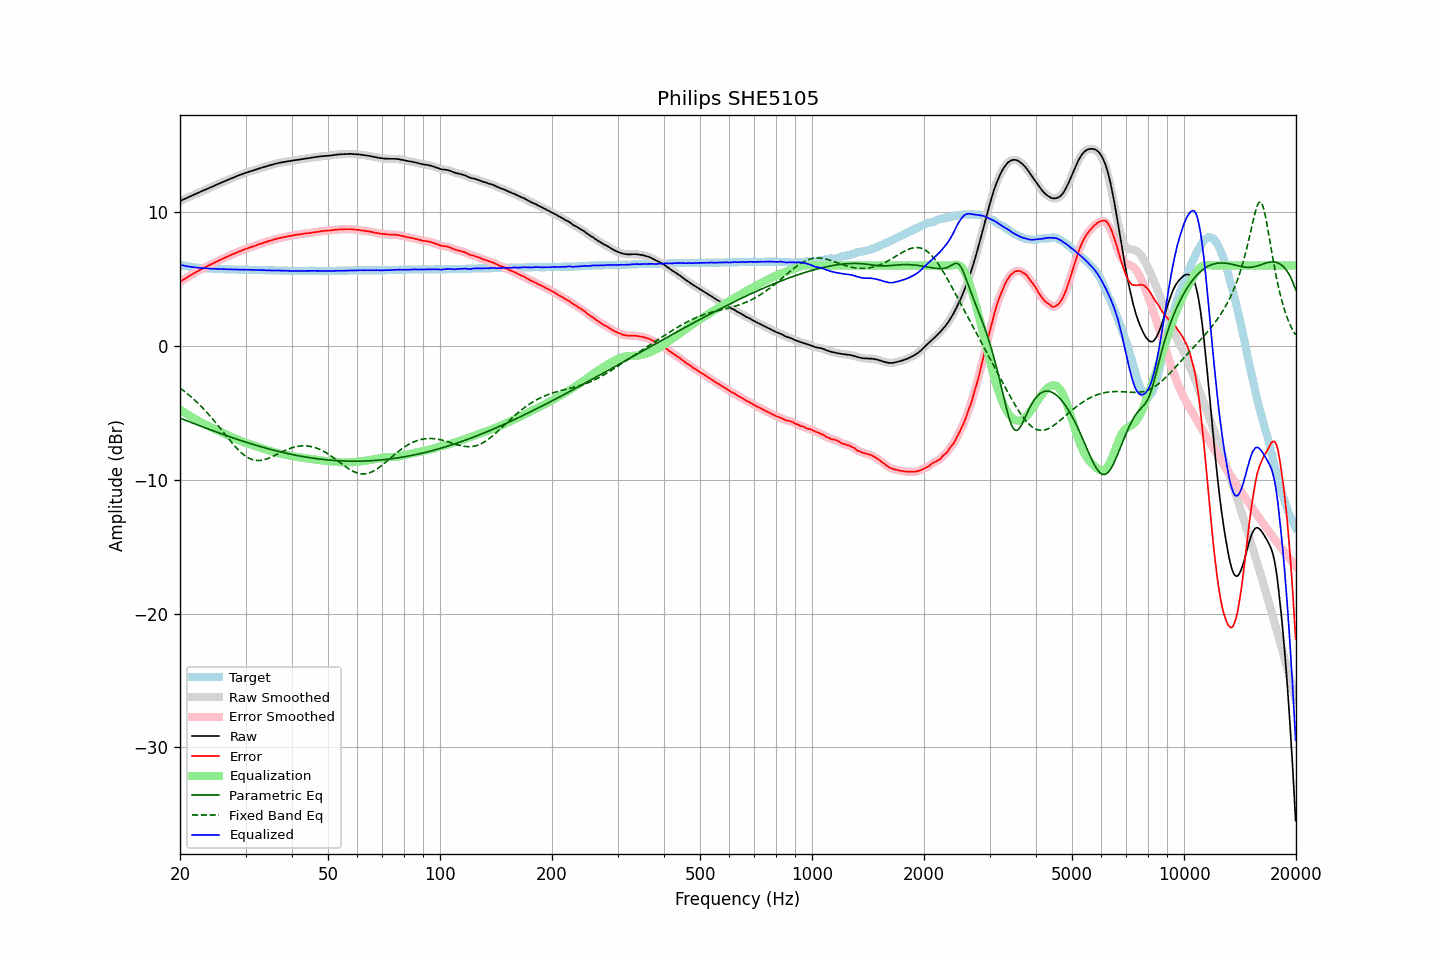

Values plotted in this chart, from the file beside it:
frequency, raw, error, smoothed, error_smoothed, equalization, parametric_eq, fixed_band_eq, equalized_raw, equalized_smoothed, target
20.00, 10.82, 4.77, 10.82, 4.77, -4.77, -5.40, -3.16, 6.05, 6.05, 6.05
20.20, 10.87, 4.85, 10.87, 4.85, -4.85, -5.45, -3.25, 6.02, 6.02, 6.02
20.40, 10.93, 4.93, 10.92, 4.93, -4.93, -5.50, -3.34, 6.00, 6.00, 6.00
20.61, 10.98, 5.00, 10.98, 5.00, -5.00, -5.54, -3.43, 5.97, 5.97, 5.98
20.81, 11.03, 5.07, 11.03, 5.08, -5.08, -5.59, -3.52, 5.95, 5.95, 5.96
21.02, 11.09, 5.15, 11.09, 5.15, -5.15, -5.64, -3.62, 5.93, 5.93, 5.94
21.23, 11.14, 5.22, 11.14, 5.23, -5.23, -5.68, -3.72, 5.91, 5.91, 5.92
21.44, 11.20, 5.30, 11.20, 5.30, -5.30, -5.73, -3.82, 5.90, 5.90, 5.90
21.66, 11.25, 5.37, 11.25, 5.37, -5.37, -5.78, -3.93, 5.88, 5.88, 5.88
21.87, 11.31, 5.44, 11.31, 5.44, -5.44, -5.82, -4.04, 5.87, 5.86, 5.87
22.09, 11.36, 5.51, 11.36, 5.51, -5.51, -5.87, -4.15, 5.85, 5.85, 5.85
22.31, 11.42, 5.58, 11.41, 5.58, -5.58, -5.91, -4.26, 5.84, 5.84, 5.84
22.54, 11.47, 5.64, 11.47, 5.64, -5.64, -5.96, -4.38, 5.82, 5.82, 5.83
22.76, 11.52, 5.70, 11.52, 5.71, -5.71, -6.01, -4.50, 5.81, 5.81, 5.82
22.99, 11.58, 5.77, 11.57, 5.77, -5.77, -6.05, -4.62, 5.81, 5.80, 5.81
23.22, 11.63, 5.83, 11.63, 5.83, -5.83, -6.10, -4.75, 5.80, 5.80, 5.80
23.45, 11.68, 5.89, 11.68, 5.89, -5.89, -6.14, -4.88, 5.79, 5.79, 5.79
23.69, 11.73, 5.95, 11.73, 5.95, -5.95, -6.19, -5.01, 5.78, 5.78, 5.78
23.92, 11.78, 6.00, 11.78, 6.01, -6.01, -6.23, -5.15, 5.77, 5.77, 5.78
24.16, 11.84, 6.07, 11.83, 6.07, -6.07, -6.28, -5.29, 5.77, 5.77, 5.77
24.40, 11.89, 6.12, 11.89, 6.12, -6.13, -6.32, -5.43, 5.76, 5.76, 5.77
24.65, 11.94, 6.18, 11.94, 6.18, -6.18, -6.37, -5.57, 5.75, 5.76, 5.76
24.89, 12.00, 6.24, 11.99, 6.24, -6.24, -6.41, -5.71, 5.76, 5.75, 5.76
25.14, 12.05, 6.30, 12.05, 6.30, -6.30, -6.45, -5.86, 5.75, 5.75, 5.75
25.39, 12.10, 6.35, 12.10, 6.36, -6.36, -6.50, -6.01, 5.74, 5.74, 5.75
25.65, 12.16, 6.42, 12.15, 6.42, -6.42, -6.54, -6.16, 5.74, 5.74, 5.74
25.91, 12.21, 6.47, 12.21, 6.47, -6.47, -6.58, -6.31, 5.73, 5.73, 5.74
26.16, 12.26, 6.53, 12.26, 6.53, -6.53, -6.63, -6.46, 5.73, 5.73, 5.73
26.43, 12.31, 6.58, 12.31, 6.58, -6.58, -6.67, -6.61, 5.72, 5.72, 5.73
26.69, 12.36, 6.64, 12.36, 6.64, -6.64, -6.71, -6.76, 5.72, 5.72, 5.72
26.96, 12.41, 6.69, 12.41, 6.69, -6.69, -6.76, -6.91, 5.71, 5.71, 5.72
27.23, 12.46, 6.74, 12.46, 6.75, -6.75, -6.80, -7.06, 5.71, 5.71, 5.72
27.50, 12.51, 6.80, 12.51, 6.80, -6.80, -6.84, -7.20, 5.71, 5.71, 5.71
27.77, 12.56, 6.85, 12.56, 6.86, -6.86, -6.88, -7.34, 5.70, 5.70, 5.71
28.05, 12.61, 6.91, 12.61, 6.91, -6.91, -6.92, -7.48, 5.70, 5.70, 5.70
28.33, 12.66, 6.96, 12.66, 6.96, -6.96, -6.96, -7.61, 5.70, 5.70, 5.70
28.62, 12.71, 7.01, 12.71, 7.01, -7.01, -7.00, -7.74, 5.70, 5.69, 5.70
28.90, 12.75, 7.06, 12.75, 7.06, -7.06, -7.04, -7.86, 5.69, 5.69, 5.69
29.19, 12.80, 7.11, 12.80, 7.11, -7.11, -7.08, -7.97, 5.69, 5.69, 5.69
29.48, 12.84, 7.15, 12.84, 7.16, -7.16, -7.12, -8.08, 5.68, 5.69, 5.69
29.78, 12.89, 7.20, 12.89, 7.20, -7.20, -7.16, -8.17, 5.69, 5.69, 5.69
30.08, 12.93, 7.24, 12.93, 7.24, -7.24, -7.20, -8.26, 5.68, 5.68, 5.69
30.38, 12.97, 7.28, 12.97, 7.29, -7.29, -7.24, -8.33, 5.68, 5.68, 5.69
30.68, 13.01, 7.33, 13.01, 7.33, -7.33, -7.27, -8.40, 5.68, 5.68, 5.68
30.99, 13.05, 7.37, 13.05, 7.37, -7.37, -7.31, -8.46, 5.68, 5.68, 5.68
31.30, 13.09, 7.41, 13.08, 7.41, -7.41, -7.35, -8.50, 5.68, 5.67, 5.68
31.61, 13.12, 7.44, 13.12, 7.45, -7.45, -7.39, -8.53, 5.67, 5.67, 5.68
31.93, 13.16, 7.49, 13.16, 7.49, -7.49, -7.42, -8.55, 5.66, 5.66, 5.67
32.24, 13.20, 7.53, 13.20, 7.53, -7.53, -7.46, -8.57, 5.66, 5.66, 5.67
32.57, 13.24, 7.58, 13.24, 7.58, -7.58, -7.49, -8.57, 5.66, 5.66, 5.66
32.89, 13.28, 7.62, 13.27, 7.62, -7.62, -7.53, -8.56, 5.66, 5.66, 5.66
33.22, 13.31, 7.65, 13.31, 7.66, -7.66, -7.56, -8.54, 5.65, 5.65, 5.66
33.55, 13.35, 7.69, 13.35, 7.69, -7.70, -7.60, -8.52, 5.65, 5.65, 5.66
33.89, 13.39, 7.74, 13.38, 7.74, -7.74, -7.63, -8.48, 5.65, 5.65, 5.65
34.23, 13.42, 7.77, 13.42, 7.78, -7.78, -7.66, -8.45, 5.64, 5.65, 5.65
34.57, 13.46, 7.82, 13.45, 7.82, -7.81, -7.70, -8.40, 5.64, 5.64, 5.64
34.92, 13.49, 7.85, 13.49, 7.85, -7.85, -7.73, -8.35, 5.64, 5.64, 5.64
35.27, 13.52, 7.88, 13.52, 7.89, -7.89, -7.76, -8.30, 5.63, 5.63, 5.64
35.62, 13.56, 7.92, 13.55, 7.92, -7.92, -7.79, -8.24, 5.63, 5.63, 5.64
35.97, 13.59, 7.96, 13.59, 7.96, -7.96, -7.82, -8.18, 5.63, 5.63, 5.63
... 635 more rows
